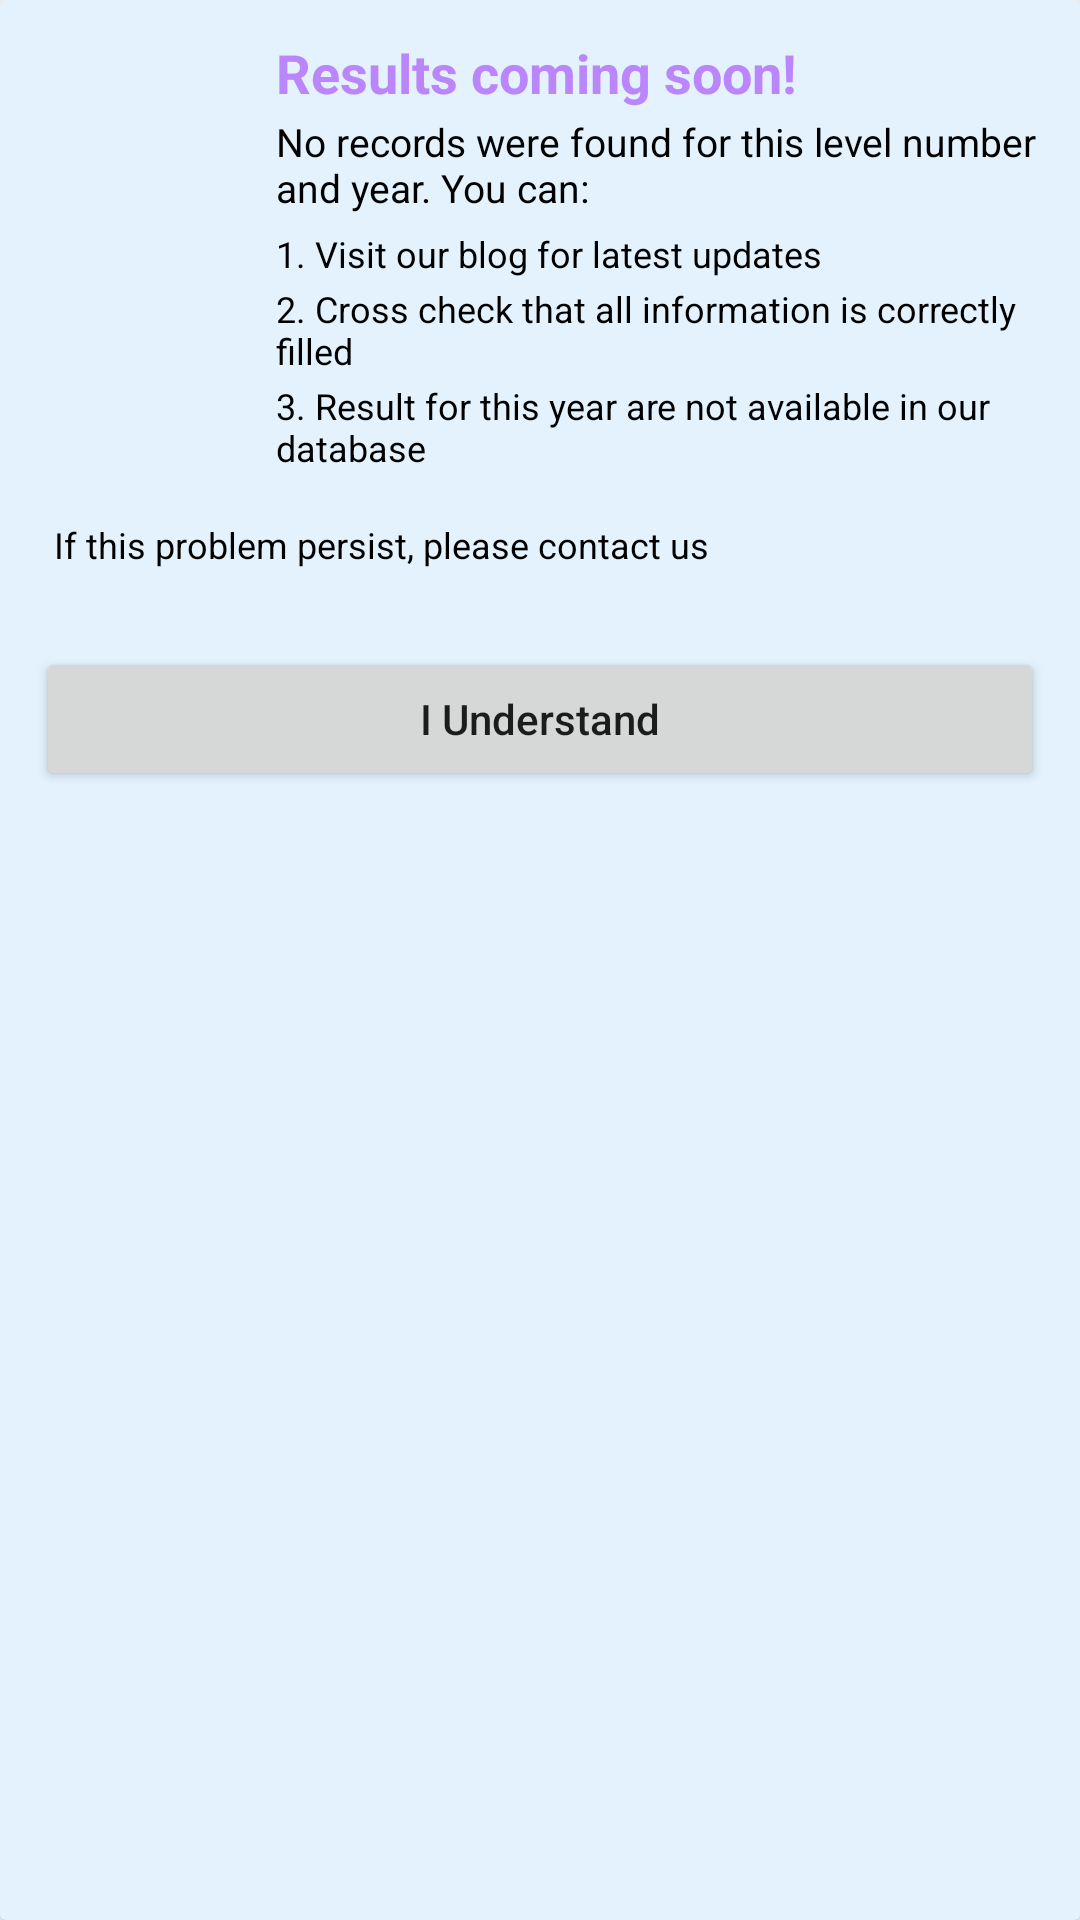

Reconstruct the res/layout file that produces this screen, plus the resources it refers to.
<!-- AndroidManifest.xml: application theme Theme.GCEResults -->
<!-- res/layout/not_released_dialog.xml -->
<?xml version="1.0" encoding="utf-8"?>
<androidx.cardview.widget.CardView

    xmlns:android="http://schemas.android.com/apk/res/android"

    android:layout_width="match_parent"
    xmlns:app="http://schemas.android.com/apk/res-auto"

    app:cardBackgroundColor="@color/blue_white"

    android:layout_height="match_parent">


    <RelativeLayout

        android:layout_width="match_parent"

        android:layout_height="wrap_content"

        android:layout_margin="2dp">


        

        <ImageView

            android:id="@+id/idIVCourse"

            android:layout_width="70dp"

            android:layout_height="70dp"
            app:tint="@color/purple_200"
            android:layout_marginStart="10dp"
            android:layout_marginTop="10dp"
            android:layout_marginEnd="10dp"
            android:layout_marginBottom="10dp"
            android:src="@drawable/ic_error" />


        

        <TextView

            android:id="@+id/idTVCourseName"

            android:layout_width="match_parent"

            android:layout_height="wrap_content"

            android:layout_marginTop="10dp"

            android:layout_toEndOf="@id/idIVCourse"

            android:layout_toRightOf="@id/idIVCourse"

            android:text="Results coming soon!"

            android:textColor="@color/purple_200"

            android:textSize="18sp"

            android:textStyle="bold" />


        

        <TextView

            android:id="@+id/idTVCourseTracks"
            android:layout_width="match_parent"
            android:layout_height="wrap_content"

            android:layout_below="@id/idTVCourseName"

            android:layout_marginTop="2dp"

            android:layout_toEndOf="@id/idIVCourse"

            android:layout_toRightOf="@id/idIVCourse"

            android:paddingEnd="4dp"

            android:text="No records were found for this level number and year. You can:"

            android:textColor="@color/black"

            android:textSize="13sp" />


        

        <TextView
            android:id="@+id/tv_point_1"
            android:layout_width="match_parent"
            android:layout_height="wrap_content"
            android:layout_below="@id/idTVCourseTracks"
            android:layout_marginTop="5dp"
            android:layout_toRightOf="@id/idIVCourse"
            android:paddingEnd="4dp"
            android:text="1. Visit our blog for latest updates"
            android:textColor="@color/black"
            android:textSize="12sp" />

        <TextView
            android:id="@+id/tv_point_2"
            android:layout_width="match_parent"
            android:layout_height="wrap_content"
            android:layout_below="@id/tv_point_1"
            android:layout_marginTop="2dp"
            android:layout_toEndOf="@id/idIVCourse"
            android:layout_toRightOf="@id/idIVCourse"
            android:paddingEnd="4dp"
            android:text="@string/point_2"
            android:textColor="@color/black"
            android:textSize="12sp" />

        <TextView
            android:id="@+id/tv_point_3"
            android:layout_width="match_parent"
            android:layout_height="wrap_content"
            android:layout_below="@id/tv_point_2"
            android:layout_marginTop="2dp"
            android:layout_toEndOf="@id/idIVCourse"
            android:layout_toRightOf="@id/idIVCourse"
            android:paddingEnd="4dp"
            android:text="3. Result for this year are not available in our database"
            android:textColor="@color/black"
            android:textSize="12sp" />

        <TextView
            android:id="@+id/tv_point_4"
            android:layout_width="match_parent"
            android:layout_height="wrap_content"
            android:layout_below="@id/tv_point_3"
            android:layout_marginStart="16dp"
            android:layout_marginLeft="16dp"
            android:layout_marginTop="16dp"
            android:layout_marginEnd="16dp"
            android:layout_marginBottom="16dp"
            android:text="If this problem persist, please contact us"
            android:textColor="@color/black"
            android:textSize="12sp" />


        

        <Button

            android:id="@+id/idBtnDismiss"

            android:layout_width="match_parent"

            android:layout_height="wrap_content"

            android:layout_below="@id/tv_point_4"

            android:layout_marginStart="10dp"

            android:layout_marginTop="10dp"
            android:layout_marginEnd="10dp"
            android:layout_marginBottom="10dp"
            android:text="I Understand"
            android:textAllCaps="false" />


    </RelativeLayout>


</androidx.cardview.widget.CardView>
<!-- resources referenced by this layout -->
<resources>
  <color name="black">#FF000000</color>
  <color name="blue_white">#E3F2FD</color>
  <color name="purple_200">#FFBB86FC</color>
  <string name="point_2">2. Cross check that all information is correctly filled</string>
  <style name="Theme.GCEResults" parent="Theme.MaterialComponents.Light.DarkActionBar">
          
          <item name="colorPrimary">@color/blue_navbar</item>
          <item name="colorPrimaryVariant">@color/blue_notification_bar</item>
          <item name="colorOnPrimary">@color/white</item>
          
          <item name="colorSecondary">@color/teal_200</item>
          <item name="colorSecondaryVariant">@color/teal_700</item>
          <item name="colorOnSecondary">@color/blue_light</item>
          
          <item name="android:statusBarColor" tools:targetApi="l">?attr/colorPrimaryVariant</item>
          
      </style>
  <color name="blue_navbar">#2196F3</color>
  <color name="blue_notification_bar">#1565C0</color>
  <color name="white">#FFFFFFFF</color>
  <color name="teal_200">#FF03DAC5</color>
  <color name="teal_700">#FF018786</color>
  <color name="blue_light">#1E88E5</color>
</resources>
